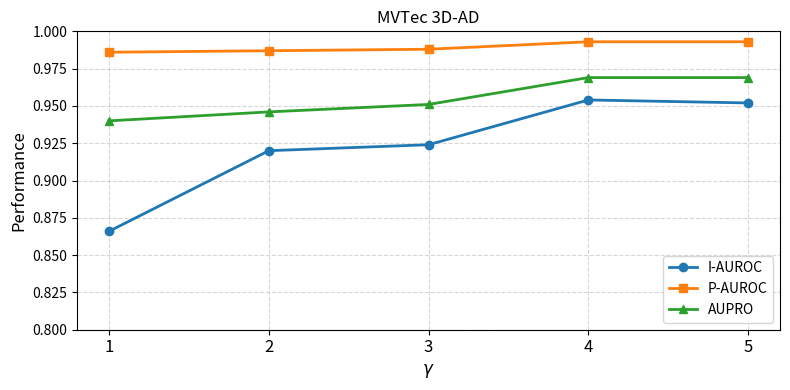

Source code (Python):
import matplotlib.pyplot as plt
import numpy as np

# Ensemble names
ensembles = ["1", "2", "3", "4", "5"]
I_AUROC = [0.866,	0.92,	0.924	,0.954,	0.952]
P_AUROC = [0.986,	0.987,	0.988,	0.993,	0.993]
AUPRO   = [0.94,	0.946	,0.951	,0.969	,0.969]
x = np.arange(len(ensembles))
plt.figure(figsize=(8,4))
plt.plot(x, I_AUROC, marker='o', linewidth=2, label='I-AUROC')
plt.plot(x, P_AUROC, marker='s', linewidth=2, label='P-AUROC')
plt.plot(x, AUPRO, marker='^', linewidth=2, label='AUPRO')
# Formatting
plt.xticks(x, ensembles, fontsize=12)
plt.ylim(0.8, 1.00)
plt.ylabel('Performance', fontsize=12)
plt.xlabel(r'$\gamma$', fontsize=12)
#plt.title('Effect of the Number of Multi-Scale Levels on MVTec 3D-AD')
plt.title('MVTec 3D-AD', fontsize=12)
plt.grid(True, linestyle='--', alpha=0.5)
plt.legend(loc='lower right')
# Optional: make it prettier
plt.tight_layout()
plt.savefig('gM.pdf', bbox_inches='tight')  # 矢量图版本
plt.savefig('gM.png', dpi=600, bbox_inches='tight')  # 矢量图版本
print("图像已保存为'multi_scale_levels_performance.pdf'")
plt.show()
